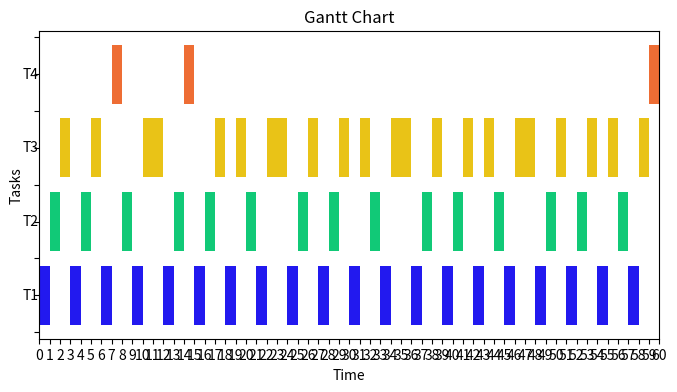

This figure's Python source:
from pprint import pprint
import matplotlib.pyplot as plt
import numpy as np


example_table = {
    'T1': {
        "Release_time": 0,
        "Computation_time": 1,
        "Deadline": 3,
        "New_deadline": 3,
        "Period": 4
    },
    'T2': {
        "Release_time": 0,
        "Computation_time": 1,
        "Deadline": 4,
        "New_deadline": 4,
        "Period": 5
    },
    'T3': {
        "Release_time": 0,
        "Computation_time": 2,
        "Deadline": 5,
        "New_deadline": 5,
        "Period": 6
    },
    'T4': {
        "Release_time": 0,
        "Computation_time": 1,
        "Deadline": 10,
        "New_deadline": 10,
        "Period": 11
    },
}


def check_schedulable(table: dict) -> bool:
    sorted_list = sorted(table, key=lambda x: table[x]["Deadline"])
    for task_indx in range(len(sorted_list)):
        I = 0
        for k in range(task_indx):
            I += table[sorted_list[k]]["Computation_time"]
        # print("first I --->", I)
        while True:
            R = I + table[sorted_list[task_indx]]["Computation_time"]
            if R > table[sorted_list[task_indx]]["Deadline"]:
                return False
            I = 0
            for k in range(task_indx):
                I += np.ceil(R/table[sorted_list[k]]["Period"]
                             ) * table[sorted_list[k]]["Computation_time"]
            if I + table[sorted_list[task_indx]]["Computation_time"] \
                    <= R:
                # print(R)
                break
    return True


def schedule_DM(table: dict):
    done_list = []
    time = 0
    time_epoch = 1
    max_schedule_time = np.lcm.reduce(
        list(map(lambda x: table[x]["Deadline"], table)))
    for task in table.keys():
        table[task]["Schedule"] = []
        table[task]["Computed"] = 0

    while time < max_schedule_time:
        appendable_tasks = []
        min_deadline = 100000000000000000000000000
        to_be_done = None
        for task in table.keys():
            if time % table[task]["Deadline"] == 0 and task in done_list:
                done_list.remove(task)
                table[task]["Computed"] = 0
                table[task]["New_deadline"] += table[task]["Deadline"]

            if task in done_list or \
               time < table[task]["Release_time"]:
                continue
            else:
                if table[task]["Deadline"] < min_deadline:
                    to_be_done = task
                    min_deadline = table[task]["Deadline"]
                appendable_tasks.append(task)

        if to_be_done == None:
            time += time_epoch
            continue
        computing_time = min(
            time_epoch, table[to_be_done]["Computation_time"]-table[to_be_done]["Computed"])

        table[to_be_done]["Computed"] += computing_time
        if table[to_be_done]["Computed"] >= table[to_be_done]["Computation_time"]:
            done_list.append(to_be_done)
        table[to_be_done]["Schedule"].append([time, time+computing_time])

        time += computing_time

    return table


def draw_chart(tasks):
    colors = np.random.rand(len(tasks), 3)
    all_schedules = [task['Schedule'] for task in tasks.values()]

    max_end = max([max(sched[-1][-1] for sched in all_schedules)])

    fig, ax = plt.subplots(1, figsize=(8, 4))
    for i, task in enumerate(tasks):

        schedules = tasks[task]['Schedule']
        for start, end in schedules:
            ax.broken_barh([(start, end-start)],
                           (i-0.4, 0.8), facecolors=colors[i])

        ax.text(-0.1, i, task, ha='right', va='center')

    ax.set_xlim(0, max_end)
    ax.set_xticks(np.arange(0, max_end + 1, 1))
    ax.set_xlabel('Time')
    ax.set_ylabel('Tasks')
    ax.set_yticklabels([])
    ax.set_title('Gantt Chart')

    plt.show()


def schedule(table: dict):
    if not check_schedulable(table):
        print("Tasks not schedulable !!!!!")
        exit(1)
    table = schedule_DM(table=table)
    draw_chart(table)


if __name__ == "__main__":
    table = example_table
    schedule(table)
